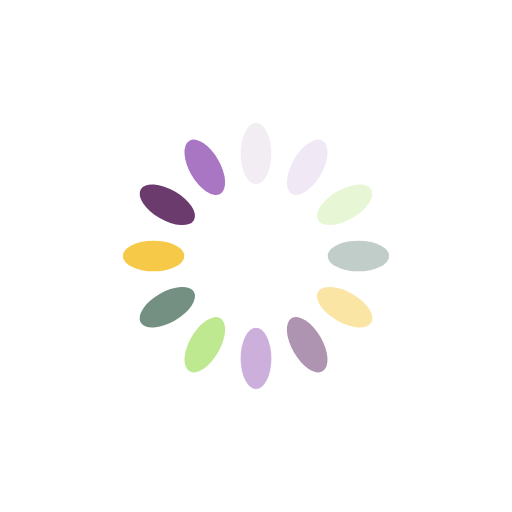
t = 0.00 s
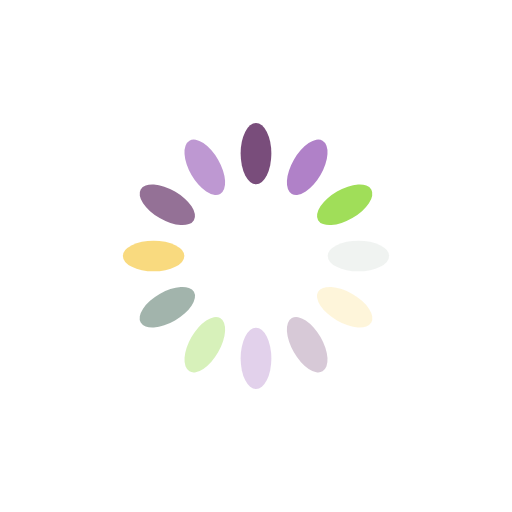
t = 0.25 s
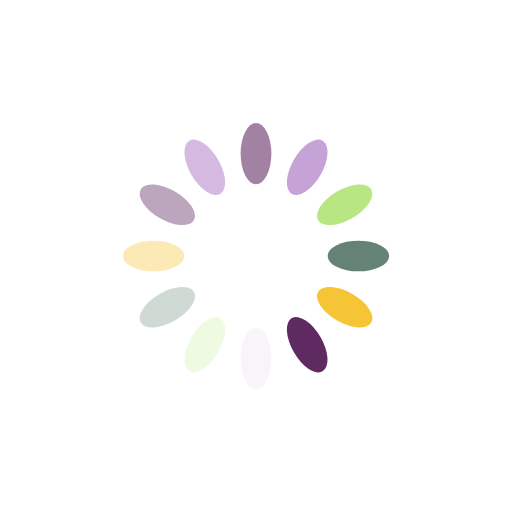
t = 0.50 s
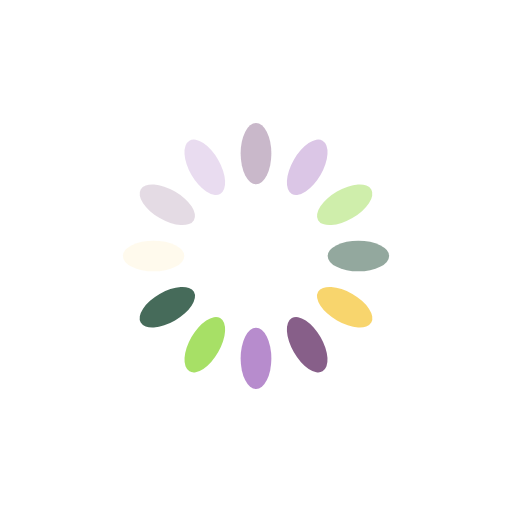
t = 0.75 s

The animated SVG that drew these frames (rendered in a browser with its animation timeline set to each time). Animation: 12 SMIL elements (animate=12); one cycle of 1.00 s, repeats indefinitely.

<?xml version="1.0" encoding="utf-8"?>
<svg xmlns="http://www.w3.org/2000/svg" xmlns:xlink="http://www.w3.org/1999/xlink" style="margin: auto; background: rgb(255, 255, 255); display: block; shape-rendering: auto;" width="200px" height="200px" viewBox="0 0 100 100" preserveAspectRatio="xMidYMid">
<g transform="rotate(0 50 50)">
  <rect x="47" y="24" rx="3" ry="6" width="6" height="12" fill="#5f2a62">
    <animate attributeName="opacity" values="1;0" keyTimes="0;1" dur="1s" begin="-0.9166666666666666s" repeatCount="indefinite"></animate>
  </rect>
</g><g transform="rotate(30 50 50)">
  <rect x="47" y="24" rx="3" ry="6" width="6" height="12" fill="#a976c3">
    <animate attributeName="opacity" values="1;0" keyTimes="0;1" dur="1s" begin="-0.8333333333333334s" repeatCount="indefinite"></animate>
  </rect>
</g><g transform="rotate(60 50 50)">
  <rect x="47" y="24" rx="3" ry="6" width="6" height="12" fill="#a0de59">
    <animate attributeName="opacity" values="1;0" keyTimes="0;1" dur="1s" begin="-0.75s" repeatCount="indefinite"></animate>
  </rect>
</g><g transform="rotate(90 50 50)">
  <rect x="47" y="24" rx="3" ry="6" width="6" height="12" fill="#466b5a">
    <animate attributeName="opacity" values="1;0" keyTimes="0;1" dur="1s" begin="-0.6666666666666666s" repeatCount="indefinite"></animate>
  </rect>
</g><g transform="rotate(120 50 50)">
  <rect x="47" y="24" rx="3" ry="6" width="6" height="12" fill="#f5c024">
    <animate attributeName="opacity" values="1;0" keyTimes="0;1" dur="1s" begin="-0.5833333333333334s" repeatCount="indefinite"></animate>
  </rect>
</g><g transform="rotate(150 50 50)">
  <rect x="47" y="24" rx="3" ry="6" width="6" height="12" fill="#5f2a62">
    <animate attributeName="opacity" values="1;0" keyTimes="0;1" dur="1s" begin="-0.5s" repeatCount="indefinite"></animate>
  </rect>
</g><g transform="rotate(180 50 50)">
  <rect x="47" y="24" rx="3" ry="6" width="6" height="12" fill="#a976c3">
    <animate attributeName="opacity" values="1;0" keyTimes="0;1" dur="1s" begin="-0.4166666666666667s" repeatCount="indefinite"></animate>
  </rect>
</g><g transform="rotate(210 50 50)">
  <rect x="47" y="24" rx="3" ry="6" width="6" height="12" fill="#a0de59">
    <animate attributeName="opacity" values="1;0" keyTimes="0;1" dur="1s" begin="-0.3333333333333333s" repeatCount="indefinite"></animate>
  </rect>
</g><g transform="rotate(240 50 50)">
  <rect x="47" y="24" rx="3" ry="6" width="6" height="12" fill="#466b5a">
    <animate attributeName="opacity" values="1;0" keyTimes="0;1" dur="1s" begin="-0.25s" repeatCount="indefinite"></animate>
  </rect>
</g><g transform="rotate(270 50 50)">
  <rect x="47" y="24" rx="3" ry="6" width="6" height="12" fill="#f5c024">
    <animate attributeName="opacity" values="1;0" keyTimes="0;1" dur="1s" begin="-0.16666666666666666s" repeatCount="indefinite"></animate>
  </rect>
</g><g transform="rotate(300 50 50)">
  <rect x="47" y="24" rx="3" ry="6" width="6" height="12" fill="#5f2a62">
    <animate attributeName="opacity" values="1;0" keyTimes="0;1" dur="1s" begin="-0.08333333333333333s" repeatCount="indefinite"></animate>
  </rect>
</g><g transform="rotate(330 50 50)">
  <rect x="47" y="24" rx="3" ry="6" width="6" height="12" fill="#a976c3">
    <animate attributeName="opacity" values="1;0" keyTimes="0;1" dur="1s" begin="0s" repeatCount="indefinite"></animate>
  </rect>
</g>
<!-- [ldio] generated by https://loading.io/ --></svg>
